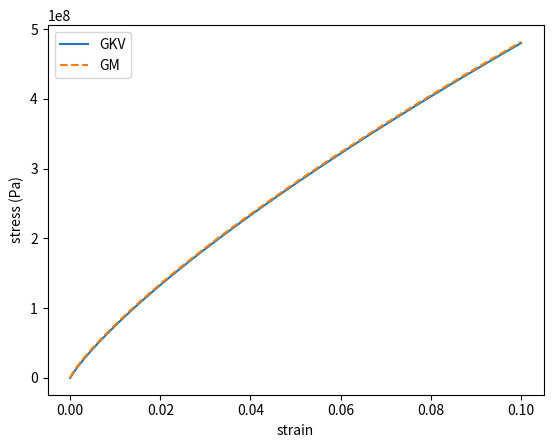

This chart was generated by the following Python code:
# -*- coding: utf-8 -*-
"""
Created on Tue Jun  6 15:49:39 2023

@author: gopalsamy
"""



## program writen to see if for equilent gkv and gm parameters, 
## same local solution is produced  (1d bar - homogeneous solution)


import numpy as np
import matplotlib.pyplot as plt


def bar_analytical_sol_gkv(E, tau,eps_dot, ni,eps_max,dt=1e-2):
    
    ## list to store epsilon_i  
    ## epsilon_i[j][k] = epsilon_k for time step j
    epsilon_i = [[0]*ni]     ## internal strain  epsilon_0, epsilon_1,,...
    epsilon = [0]          ## total strain
    sigma =[0]             ## sigma (constant along the bar)
    t = [0]                ## time 
    
    while epsilon[-1] < eps_max:
        
        k1 = 0; k2=0
        for j in range(ni-1):
            k1 += tau[j] * epsilon_i[-1][j+1]/(tau[j] + dt)
            k2 += dt/((tau[j]+dt)*E[j+1])
        sigma_tdt =  ((eps_dot*(t[-1]+dt)) -(k1))/(1/E[0] + k2)
        epsilon_tdt = eps_dot*(t[-1]+dt)
        ## temporary list to store the internal variable epsilon_i at time step i+1
        tmp_eps_i = []
        tmp_eps_i.append(sigma_tdt/E[0])
        for j in range(ni-1):
            k3 = (tau[j]*epsilon_i[-1][j+1]/(tau[j] + dt))  + (dt*sigma_tdt/((tau[j] + dt)*E[j+1]))
            tmp_eps_i.append(k3)
            
        epsilon.append(epsilon_tdt)  
        t.append(t[-1]+dt)
        sigma.append(sigma_tdt)    
        epsilon_i.append(tmp_eps_i)
        
    return epsilon, sigma

def bar_analytical_sol_gm(E, tau, eps_dot, ni, eps_max, dt = 1e-3):
    sigma = [0]
    epsilon = [0]
    sigma_t = 0
    t = 0
    while epsilon[-1] < eps_max:
        E_t = E[0] 
        for i in range(ni-1):
            E_t += E[i+1]*np.exp(-t/tau[i])
        sigma_t += eps_dot *  E_t * dt
        
        t += dt
        sigma.append(sigma_t)
        
        epsilon.append(eps_dot*t)
        
    return epsilon,sigma




E_gmm= [1.33e2, 3.81e2,4.61e2,9.38e2,1.22e3,
        9.54e2,5.07e2,2.70e2,2.69e3, 3.28e3,
        2.44e3,2.94e3,2.84e3,1.59e3,2.53e3,1.63e3]

tau_gmm = [3.02e4,3.29e3,2e3,4.12e2,1.69e2,
           1.28e2,1.2e2,3.17e1,4.74,7.88e-1,1.52e-1,
           1.23e-2,1.09e-3,5.33e-5,2.25e-7]


E_gmm = [1.07e2, 2.48e2, 5.54e2,6.67e2,1.19e3,
       3.81e2,1.57e2,2.74e3,3.74e2,2.26e3,1.88e3,
       2.93e3,2.99e3,3.04e3,2.49e3,2.20e3]                      ##  MPa

#E_gmm = [i*1e6 for i in E_gmm]    ## Pa

tau_gmm = [8.21e1,1.19e1,3.03,9.35e-1,6.02e-1,
           5.77e-1,1.39e-1,2.34e-2,2.29e-2,6.35e-3,
           1.33e-3,1.65e-4,1.33e-5,5.16e-7,4.13e-9]

E_gmm = [ 275.85407523, 2152.22939477, 2243.32000377, 2384.95964582,
       2711.76116699, 2673.24436825, 2769.93083808, 2100.50288175,
       1224.30984935, 2019.13331597]

tau_gmm =[1.57627333e-06, 1.74634962e-05, 1.13884723e-01, 1.57316509e-02,
       1.96913752e-04, 2.06974102e-03, 7.16389390e-01, 9.08833781e+01,
       5.90861097e+00]

n_gmm = len(E_gmm)

E_kv =[2.48039994e+04, 1.44884216e+03, 1.75235504e+02, 5.59975404e+03,
       3.53003103e+05, 8.07536029e+04, 1.90960402e+05, 1.12055417e+05,
       1.48894840e+04, 2.52996598e+05, 6.35403845e+04, 2.80123475e+04]

tau_kv = [6.08095858e+03, 1.00000000e+05, 4.75082423e+02, 2.40819595e-07,
       1.85547684e-01, 5.98048026e-05, 1.44457131e-02, 5.63167665e+01,
       1.18082841e-03, 9.82333948e-01, 6.93728393e+00]

E_kv = [2.39845097e+04, 9.09466809e+03, 2.32046243e+04, 5.60390911e+04,
       2.42834974e+05, 7.90630834e+04, 3.53528269e+03, 5.37190564e+04,
       1.27094674e+02, 1.82996182e+05, 1.10104824e+05, 1.15282316e+03]

tau_kv = [2.77109889e-01, 3.51831534e-02, 8.32942868e-03, 1.00000000e-08,
       2.03526646e-04, 2.31101743e+00, 1.72112000e-03, 3.06892337e+02,
       6.67101723e-07, 1.61628261e-05, 1.86580281e+01]

E_kv = [ 20555.40787441, 135374.72188481,  84505.60095753,  11142.58265657,
        56337.78789284,   3195.23653526, 181136.00646417,    327.13513483,
        21958.9894283 ,  34646.72374612]
tau_kv = [1.98638904e-05, 2.35339793e-04, 1.12355128e+00, 2.58717530e-03,
       1.34975082e+01, 1.75757042e-06, 5.36062114e+02, 1.59580031e-01,
       2.08841625e-02]

E_kv = [i*1e6 for i in E_kv]
E_gmm = [i*1e6 for i in E_gmm]


n_kv = len(E_kv)

eps_dot = [1e-1, 1e-3]
eps_dot = [1e-1]

for i in eps_dot:
    e1,s1 = bar_analytical_sol_gkv(E_kv, tau_kv, i, n_kv, .1)
    e2,s2 = bar_analytical_sol_gm(E_gmm, tau_gmm, i, n_gmm, .1)
    
    plt.plot(e1,s1)
    plt.plot(e2,s2,'--')
    plt.legend(['GKV', 'GM'])
    plt.xlabel('strain')
    plt.ylabel('stress (Pa)')